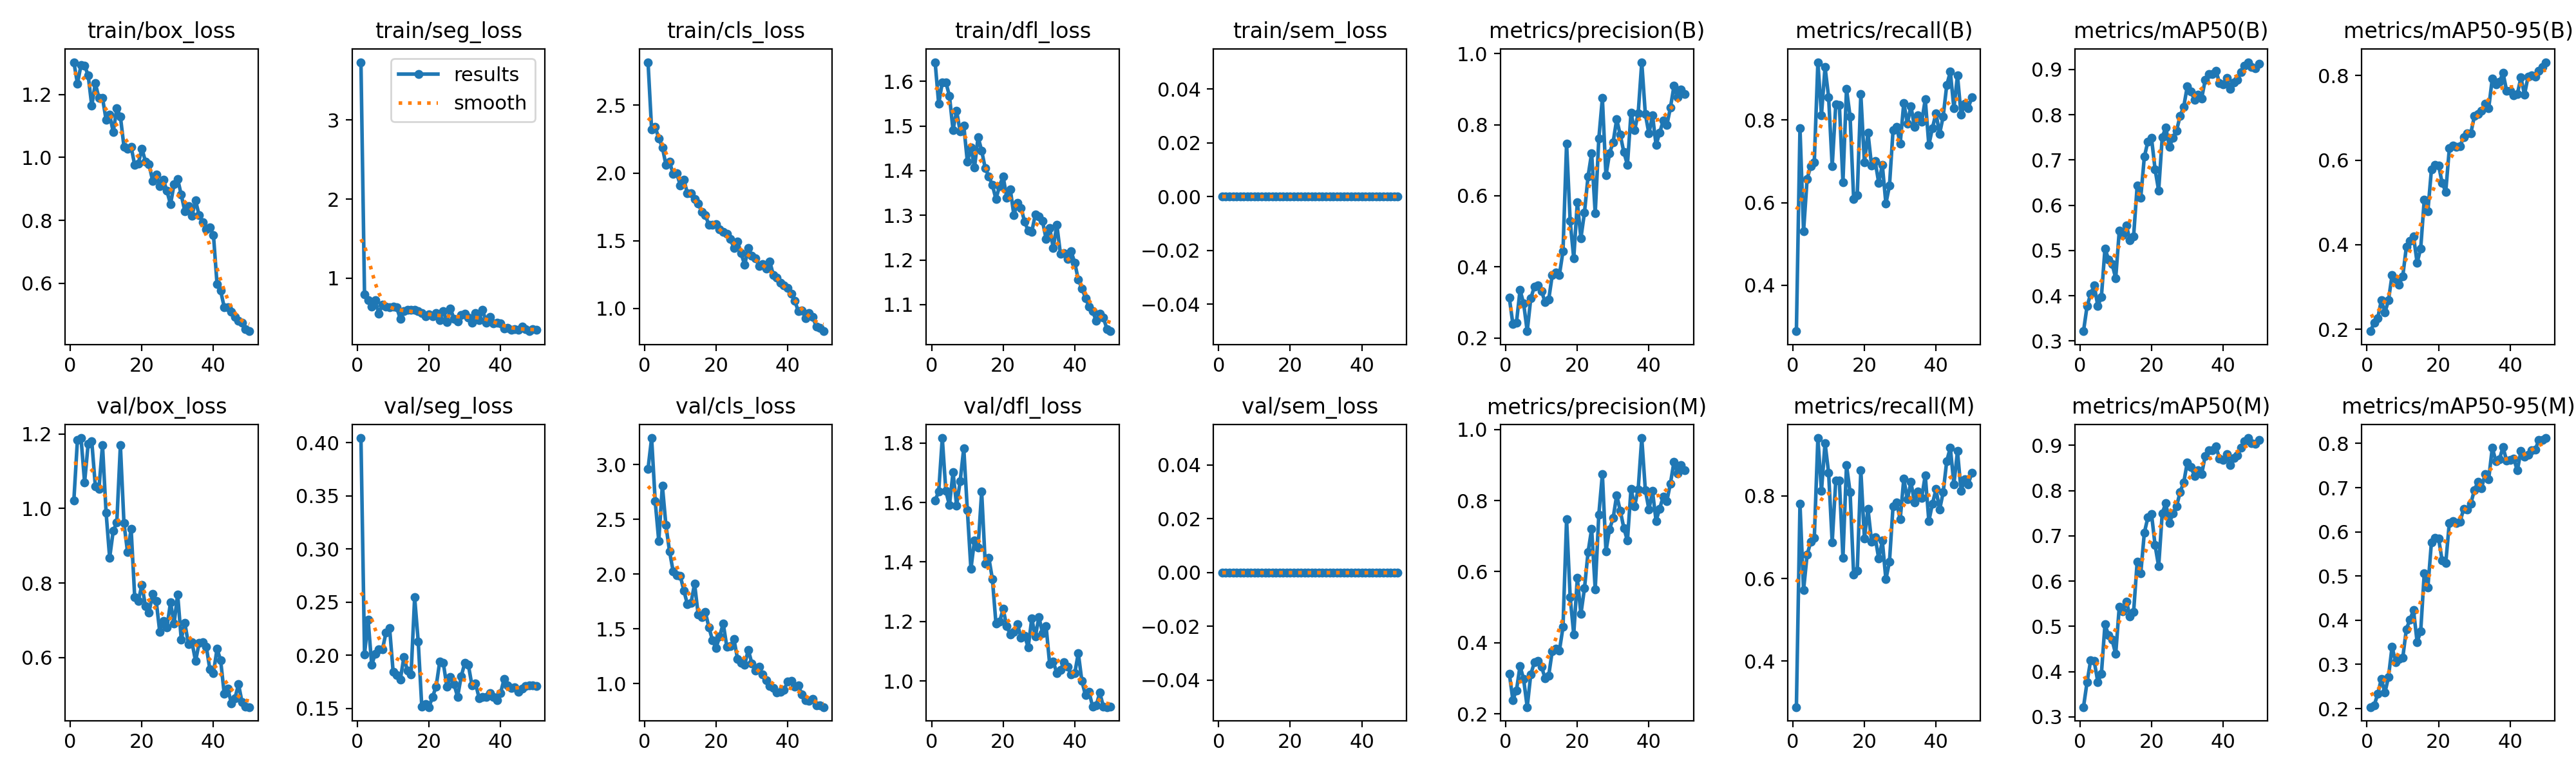

Source data for this figure (header and first rows):
epoch, time, train/box_loss, train/seg_loss, train/cls_loss, train/dfl_loss, train/sem_loss, metrics/precision(B), metrics/recall(B), metrics/mAP50(B), metrics/mAP50-95(B), metrics/precision(M), metrics/recall(M), metrics/mAP50(M), metrics/mAP50-95(M), val/box_loss, val/seg_loss, val/cls_loss, val/dfl_loss, val/sem_loss, lr/pg0, lr/pg1, lr/pg2
1, 31.76, 1.303, 3.733, 2.818, 1.643, 0, 0.3132, 0.2889, 0.3216, 0.1952, 0.3132, 0.2889, 0.3216, 0.2036, 1.022, 0.4044, 2.963, 1.606, 0, 0.0004692, 0.0004692, 0.0004692
2, 44.3, 1.235, 0.7909, 2.32, 1.549, 0, 0.2393, 0.7806, 0.3767, 0.2158, 0.2393, 0.7806, 0.3767, 0.2076, 1.185, 0.2009, 3.244, 1.637, 0, 0.0009268, 0.0009268, 0.0009268
3, 56.37, 1.294, 0.7201, 2.34, 1.598, 0, 0.2439, 0.5306, 0.4038, 0.2262, 0.2664, 0.5722, 0.4249, 0.233, 1.189, 0.2334, 2.667, 1.816, 0, 0.001366, 0.001366, 0.001366
4, 68.7, 1.292, 0.6368, 2.256, 1.598, 0, 0.335, 0.6576, 0.423, 0.2681, 0.335, 0.6576, 0.423, 0.2673, 1.07, 0.1911, 2.302, 1.638, 0, 0.001344, 0.001344, 0.001344
5, 81.16, 1.261, 0.7194, 2.19, 1.568, 0, 0.2975, 0.6884, 0.3772, 0.2391, 0.2975, 0.6884, 0.3772, 0.236, 1.174, 0.2012, 2.81, 1.591, 0, 0.001316, 0.001316, 0.001316
6, 93.49, 1.164, 0.5484, 2.061, 1.491, 0, 0.2192, 0.6979, 0.397, 0.2686, 0.2192, 0.6979, 0.3945, 0.2714, 1.181, 0.2059, 2.446, 1.701, 0, 0.001288, 0.001288, 0.001288
7, 105.9, 1.236, 0.6639, 2.083, 1.534, 0, 0.3115, 0.9399, 0.5041, 0.3276, 0.3115, 0.9399, 0.5041, 0.3402, 1.06, 0.2055, 2.21, 1.59, 0, 0.001259, 0.001259, 0.001259
8, 117.9, 1.189, 0.6392, 1.995, 1.488, 0, 0.3446, 0.8118, 0.4804, 0.3183, 0.3446, 0.8118, 0.4804, 0.3052, 1.053, 0.2214, 2.028, 1.672, 0, 0.001231, 0.001231, 0.001231
9, 130, 1.189, 0.6277, 2, 1.502, 0, 0.3485, 0.9281, 0.4699, 0.3057, 0.3485, 0.9281, 0.4699, 0.3128, 1.17, 0.2257, 1.99, 1.782, 0, 0.001203, 0.001203, 0.001203
10, 142.3, 1.12, 0.6423, 1.909, 1.42, 0, 0.3326, 0.8556, 0.4386, 0.3258, 0.3326, 0.8556, 0.4386, 0.3157, 0.9895, 0.1842, 1.986, 1.575, 0, 0.001174, 0.001174, 0.001174
11, 154.1, 1.136, 0.6275, 1.95, 1.452, 0, 0.3004, 0.6877, 0.5438, 0.3951, 0.3004, 0.6877, 0.5438, 0.3801, 0.8678, 0.1812, 1.85, 1.377, 0, 0.001146, 0.001146, 0.001146
12, 166.1, 1.081, 0.4842, 1.85, 1.407, 0, 0.3078, 0.8373, 0.5337, 0.4081, 0.3078, 0.8373, 0.5337, 0.4015, 0.9399, 0.1773, 1.724, 1.473, 0, 0.001118, 0.001118, 0.001118
13, 178.1, 1.157, 0.5844, 1.851, 1.476, 0, 0.377, 0.8367, 0.5547, 0.4201, 0.377, 0.8367, 0.5547, 0.4224, 0.9629, 0.1983, 1.736, 1.449, 0, 0.001089, 0.001089, 0.001089
14, 190.2, 1.131, 0.6014, 1.805, 1.445, 0, 0.3841, 0.65, 0.5221, 0.3571, 0.3841, 0.65, 0.5221, 0.3508, 1.169, 0.1854, 1.913, 1.636, 0, 0.001061, 0.001061, 0.001061
15, 202, 1.034, 0.601, 1.774, 1.405, 0, 0.3778, 0.875, 0.5316, 0.3907, 0.3778, 0.875, 0.5316, 0.3747, 0.9602, 0.1817, 1.632, 1.394, 0, 0.001033, 0.001033, 0.001033
16, 213.9, 1.027, 0.5984, 1.713, 1.388, 0, 0.4443, 0.8083, 0.6433, 0.5071, 0.4443, 0.8083, 0.6433, 0.5066, 0.8827, 0.2545, 1.61, 1.414, 0, 0.001005, 0.001005, 0.001005
17, 225.9, 1.034, 0.5854, 1.688, 1.368, 0, 0.7474, 0.6088, 0.617, 0.4793, 0.7474, 0.6088, 0.617, 0.4737, 0.9449, 0.2129, 1.654, 1.343, 0, 0.0009763, 0.0009763, 0.0009763
18, 237.8, 0.9757, 0.5558, 1.617, 1.336, 0, 0.5288, 0.6187, 0.7072, 0.5774, 0.5288, 0.6187, 0.7072, 0.5763, 0.7622, 0.1514, 1.514, 1.192, 0, 0.000948, 0.000948, 0.000948
19, 249.9, 0.9802, 0.5167, 1.618, 1.366, 0, 0.4239, 0.8621, 0.741, 0.5893, 0.4239, 0.8621, 0.741, 0.5867, 0.7515, 0.1542, 1.396, 1.199, 0, 0.0009197, 0.0009197, 0.0009197
20, 261.9, 1.028, 0.5446, 1.62, 1.387, 0, 0.5824, 0.6972, 0.7486, 0.5877, 0.5824, 0.6972, 0.7486, 0.5845, 0.7953, 0.1513, 1.324, 1.242, 0, 0.0008914, 0.0008914, 0.0008914
21, 273.7, 0.9875, 0.5165, 1.585, 1.34, 0, 0.4811, 0.7685, 0.6794, 0.5461, 0.4811, 0.7685, 0.6794, 0.5353, 0.738, 0.161, 1.431, 1.185, 0, 0.0008631, 0.0008631, 0.0008631
22, 285.8, 0.978, 0.5599, 1.564, 1.358, 0, 0.5532, 0.6894, 0.6324, 0.5253, 0.5532, 0.6894, 0.6324, 0.5294, 0.7214, 0.1705, 1.549, 1.156, 0, 0.0008348, 0.0008348, 0.0008348
23, 297.7, 0.9262, 0.4705, 1.55, 1.301, 0, 0.6548, 0.7, 0.7502, 0.6276, 0.6548, 0.7, 0.7502, 0.6205, 0.7702, 0.194, 1.339, 1.165, 0, 0.0008065, 0.0008065, 0.0008065
24, 309.6, 0.9452, 0.5836, 1.514, 1.328, 0, 0.7201, 0.6479, 0.7723, 0.6338, 0.7201, 0.6479, 0.7723, 0.6241, 0.7519, 0.193, 1.34, 1.191, 0, 0.0007782, 0.0007782, 0.0007782
25, 321.5, 0.9098, 0.4424, 1.444, 1.317, 0, 0.5502, 0.6917, 0.7288, 0.6311, 0.5502, 0.6917, 0.7288, 0.6193, 0.6687, 0.1707, 1.405, 1.146, 0, 0.0007499, 0.0007499, 0.0007499
26, 333.3, 0.9291, 0.6132, 1.495, 1.286, 0, 0.7606, 0.5978, 0.7494, 0.6334, 0.7606, 0.5978, 0.7494, 0.6226, 0.6977, 0.1793, 1.226, 1.152, 0, 0.0007216, 0.0007216, 0.0007216
27, 345.2, 0.8935, 0.4852, 1.406, 1.266, 0, 0.8746, 0.641, 0.7652, 0.6538, 0.8746, 0.641, 0.7652, 0.6522, 0.6809, 0.1728, 1.192, 1.113, 0, 0.0006934, 0.0006934, 0.0006934
28, 357, 0.8508, 0.4523, 1.322, 1.263, 0, 0.6571, 0.775, 0.7973, 0.663, 0.6571, 0.775, 0.7973, 0.6506, 0.7475, 0.161, 1.169, 1.21, 0, 0.0006651, 0.0006651, 0.0006651
29, 369.1, 0.9154, 0.532, 1.446, 1.302, 0, 0.7194, 0.7833, 0.8178, 0.6637, 0.7194, 0.7833, 0.8178, 0.6639, 0.6915, 0.1801, 1.309, 1.15, 0, 0.0006368, 0.0006368, 0.0006368
30, 381.1, 0.9312, 0.5519, 1.388, 1.298, 0, 0.7505, 0.7429, 0.8625, 0.704, 0.7505, 0.7429, 0.8625, 0.6945, 0.7698, 0.1927, 1.184, 1.215, 0, 0.0006085, 0.0006085, 0.0006085
31, 393.1, 0.8813, 0.5026, 1.371, 1.287, 0, 0.8151, 0.8417, 0.8519, 0.7085, 0.8151, 0.8417, 0.8519, 0.7131, 0.6484, 0.191, 1.119, 1.161, 0, 0.0005802, 0.0005802, 0.0005802
32, 405, 0.8293, 0.4334, 1.314, 1.247, 0, 0.7713, 0.7916, 0.8329, 0.7163, 0.7713, 0.7916, 0.8329, 0.6991, 0.6929, 0.1719, 1.151, 1.184, 0, 0.0005519, 0.0005519, 0.0005519
33, 416.9, 0.8456, 0.5579, 1.327, 1.272, 0, 0.7226, 0.8335, 0.845, 0.7342, 0.7226, 0.8335, 0.845, 0.7304, 0.6364, 0.1736, 1.085, 1.056, 0, 0.0005236, 0.0005236, 0.0005236
34, 429, 0.8147, 0.4692, 1.293, 1.227, 0, 0.6872, 0.7833, 0.8359, 0.7228, 0.6872, 0.7833, 0.8359, 0.7196, 0.6413, 0.1598, 1.029, 1.066, 0, 0.0004953, 0.0004953, 0.0004953
35, 441.1, 0.8631, 0.6012, 1.348, 1.279, 0, 0.8335, 0.8106, 0.8769, 0.7934, 0.8335, 0.8106, 0.8769, 0.7899, 0.5901, 0.1606, 0.9772, 1.026, 0, 0.000467, 0.000467, 0.000467
36, 453.1, 0.8161, 0.4374, 1.247, 1.214, 0, 0.7846, 0.7956, 0.8896, 0.7795, 0.7846, 0.7956, 0.8896, 0.7603, 0.6392, 0.1607, 0.9597, 1.038, 0, 0.0004387, 0.0004387, 0.0004387
37, 465.1, 0.7937, 0.5068, 1.229, 1.216, 0, 0.8312, 0.8497, 0.8899, 0.7856, 0.8312, 0.8497, 0.8899, 0.7643, 0.6416, 0.1642, 0.9153, 1.064, 0, 0.0004104, 0.0004104, 0.0004104
38, 477.4, 0.7723, 0.427, 1.19, 1.203, 0, 0.9758, 0.7391, 0.8976, 0.8064, 0.9758, 0.7391, 0.8976, 0.7918, 0.6292, 0.1608, 0.921, 1.049, 0, 0.0003821, 0.0003821, 0.0003821
39, 489.4, 0.7778, 0.4333, 1.171, 1.219, 0, 0.8299, 0.7806, 0.8706, 0.7644, 0.8299, 0.7806, 0.8706, 0.7607, 0.5678, 0.1575, 0.9416, 1.021, 0, 0.0003538, 0.0003538, 0.0003538
40, 501.4, 0.753, 0.4273, 1.15, 1.194, 0, 0.775, 0.8164, 0.8679, 0.7637, 0.775, 0.8164, 0.8679, 0.7633, 0.5587, 0.1645, 1.02, 1.026, 0, 0.0003255, 0.0003255, 0.0003255
41, 514.4, 0.5971, 0.3664, 1.109, 1.156, 0, 0.8269, 0.7662, 0.881, 0.7539, 0.8269, 0.7662, 0.881, 0.7656, 0.623, 0.1777, 1.024, 1.094, 0, 0.0002972, 0.0002972, 0.0002972
42, 526.4, 0.5759, 0.3667, 1.054, 1.136, 0, 0.7429, 0.8083, 0.8566, 0.7561, 0.7429, 0.8083, 0.8566, 0.7386, 0.5929, 0.1714, 0.9697, 0.9994, 0, 0.0002689, 0.0002689, 0.0002689
43, 538.3, 0.5244, 0.3468, 0.9783, 1.115, 0, 0.7774, 0.8842, 0.8714, 0.7958, 0.7774, 0.8842, 0.8714, 0.7832, 0.5031, 0.1695, 0.9828, 0.9523, 0, 0.0002406, 0.0002406, 0.0002406
44, 550.3, 0.5231, 0.3538, 0.9824, 1.095, 0, 0.8115, 0.9167, 0.8776, 0.7549, 0.8115, 0.9167, 0.8776, 0.77, 0.5169, 0.1701, 0.898, 0.9632, 0, 0.0002123, 0.0002123, 0.0002123
45, 562.3, 0.5085, 0.346, 0.9276, 1.086, 0, 0.7985, 0.8281, 0.8948, 0.798, 0.7985, 0.8281, 0.8948, 0.7746, 0.4766, 0.1654, 0.847, 0.9138, 0, 0.0001841, 0.0001841, 0.0001841
46, 574.3, 0.4932, 0.383, 0.9638, 1.063, 0, 0.8476, 0.9082, 0.9088, 0.8009, 0.8476, 0.9082, 0.9088, 0.7843, 0.4905, 0.1684, 0.8399, 0.9177, 0, 0.0001558, 0.0001558, 0.0001558
47, 586.5, 0.4815, 0.3563, 0.9356, 1.08, 0, 0.909, 0.8125, 0.9162, 0.7977, 0.909, 0.8125, 0.9162, 0.7853, 0.5281, 0.1712, 0.8605, 0.9606, 0, 0.0001275, 0.0001275, 0.0001275
48, 598.7, 0.4743, 0.3283, 0.8661, 1.07, 0, 0.8763, 0.8399, 0.9055, 0.8111, 0.8763, 0.8399, 0.9055, 0.8085, 0.4793, 0.1716, 0.7978, 0.9143, 0, 9.91726e-05, 9.91726e-05, 9.91726e-05
49, 610.9, 0.4544, 0.3522, 0.8546, 1.046, 0, 0.8991, 0.8283, 0.9034, 0.8203, 0.8991, 0.8283, 0.9034, 0.8081, 0.4672, 0.1715, 0.8017, 0.9124, 0, 7.08784e-05, 7.08784e-05, 7.08784e-05
50, 623.1, 0.4475, 0.3437, 0.8315, 1.04, 0, 0.8861, 0.8555, 0.9122, 0.8318, 0.8861, 0.8555, 0.9122, 0.8122, 0.4669, 0.1714, 0.7844, 0.9135, 0, 4.25842e-05, 4.25842e-05, 4.25842e-05
